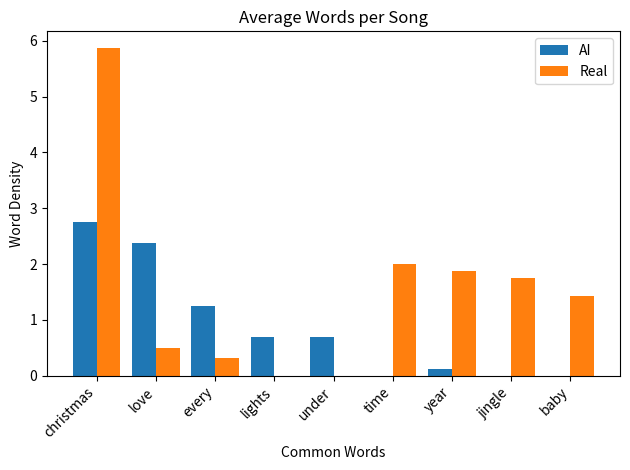

The matplotlib source for this figure:
# -*- coding: utf-8 -*-
"""
Created on Wed Oct 30 14:21:52 2024

[redacted]
"""

import re
from collections import Counter
import pandas as pd
import matplotlib.pyplot as plt
#%% Create function

def find_common_words(lyrics: str, num_words: int = 10):
    
    boring_words = ["the", "a", "and", "it", "it's", "to", "that", "lot", "an",
                    "or", "but", "if", "nor", "so", "yet", "for", "in", "on",
                    "at", "to", "by", "with", "from", "of", "about", "as", "like",
                    "that's", "all", "there", "this",
                    
                    #pronouns
                    "i", "you", "he", "she", "it", "we", "they", "me", "him", "her",
                    "us", "them", "my", "your", "his", "her", "our", "their", 
                    "mine", "yours", "ours", "theirs",
                    
                    #common verbs
                    "is", "are", "am", "was", "were", "be", "been", "being",
                    "have", "has", "had", "do", "does", "did", "will", "go",
                    "won't", "don't",
                    
                    #noises
                    "oh", "yeah", "uh", "la", "na", "woah", "ah", "ooh"]
                    
    strip_words = re.findall(r"\b\w+(?:'\w+)?\b", lyrics.lower())
                       
    words = [word for word in strip_words if word not in boring_words]
        
    word_counts = Counter(words)
    
    word_counts = dict(word_counts)
    
    common_words = [(word, count) for word, count in word_counts.items()]
    
    return sorted(common_words, key = lambda x: x[1], reverse = True)[:num_words]



#%% Testing

xmas_lyrics = """
I don't want a lot for Christmas
There is just one thing I need
I don't care about the presents underneath the Christmas tree
I just want you for my own
More than you could ever know
Make my wish come true
All I want for Christmas is you
Yeah
I don't want a lot for Christmas
There is just one thing I need (and I)
Don't care about the presents underneath the Christmas tree
I don't need to hang my stocking there upon the fireplace
Santa Claus won't make me happy with a toy on Christmas Day
I just want you for my own
More than you could ever know
Make my wish come true
All I want for Christmas is you
You, baby
Oh, I won't ask for much this Christmas
I won't even wish for snow (and I)
I'm just gonna keep on waiting underneath the mistletoe
I won't make a list and send it to the North Pole for Saint Nick
I won't even stay awake to hear those magic reindeer click
'Cause I just want you here tonight
Holding on to me so tight
What more can I do?
Oh, baby, all I want for Christmas is you
You, baby
Oh-oh, all the lights are shining so brightly everywhere (so brightly, baby)
And the sound of children's laughter fills the air (oh, oh, yeah)
And everyone is singing (oh, yeah)
I hear those sleigh bells ringing
Santa, won't you bring me the one I really need? (Yeah, oh)
Won't you please bring my baby to me?
Oh, I don't want a lot for Christmas
This is all I'm asking for
I just wanna see my baby standing right outside my door
Oh, I just want you for my own
More than you could ever know
Make my wish come true
Oh, baby, all I want for Christmas is you
You, baby
All I want for Christmas is you, baby
All I want for Christmas is you, baby
All I want for Christmas is you, baby
All I want for Christmas (all I really want) is you, baby
All I want (I want) for Christmas (all I really want) is you, baby
"""


#%% lyrics list

xmas_lyrics_list = ["""I don't want a lot for Christmas
                    There is just one thing I need
                    I don't care about the presents underneath the Christmas tree
                    I just want you for my own
                    More than you could ever know
                    Make my wish come true
                    All I want for Christmas is you
                    Yeah
                    I don't want a lot for Christmas
                    There is just one thing I need (and I)
                    Don't care about the presents underneath the Christmas tree
                    I don't need to hang my stocking there upon the fireplace
                    Santa Claus won't make me happy with a toy on Christmas Day
                    I just want you for my own
                    More than you could ever know
                    Make my wish come true
                    All I want for Christmas is you
                    You, baby
                    Oh, I won't ask for much this Christmas
                    I won't even wish for snow (and I)
                    I'm just gonna keep on waiting underneath the mistletoe
                    I won't make a list and send it to the North Pole for Saint Nick
                    I won't even stay awake to hear those magic reindeer click
                    'Cause I just want you here tonight
                    Holding on to me so tight
                    What more can I do?
                    Oh, baby, all I want for Christmas is you
                    You, baby
                    Oh-oh, all the lights are shining so brightly everywhere (so brightly, baby)
                    And the sound of children's laughter fills the air (oh, oh, yeah)
                    And everyone is singing (oh, yeah)
                    I hear those sleigh bells ringing
                    Santa, won't you bring me the one I really need? (Yeah, oh)
                    Won't you please bring my baby to me?
                    Oh, I don't want a lot for Christmas
                    This is all I'm asking for
                    I just wanna see my baby standing right outside my door
                    Oh, I just want you for my own
                    More than you could ever know
                    Make my wish come true
                    Oh, baby, all I want for Christmas is you
                    You, baby
                    All I want for Christmas is you, baby
                    All I want for Christmas is you, baby
                    All I want for Christmas is you, baby
                    All I want for Christmas (all I really want) is you, baby
                    All I want (I want) for Christmas (all I really want) is you, baby
                    """,
                    """Jingle bell, jingle bell, jingle bell rock
Jingle bells swing and jingle bells ring
Snowin' and blowin' up bushels of fun
Now the jingle hop has begun
Jingle bell, jingle bell, jingle bell rock
Jingle bells chime in jingle bell time
Dancin' and prancin' in Jingle Bell Square
In the frosty air
What a bright time, it's the right time
To rock the night away
Jingle bell time is a swell time
To go glidin' in a one-horse sleigh
Giddy-up jingle horse, pick up your feet
Jingle around the clock
Mix and a-mingle in the jinglin' feet
That's the jingle bell rock
Jingle bell, jingle bell, jingle bell rock
Jingle bells chime in jingle bell time
Dancin' and prancin' in Jingle Bell Square
In the frosty air
What a bright time, it's the right time
To rock the night away
Jingle bell time is a swell time
To go glidin' in a one-horse sleigh
Giddy-up jingle horse, pick up your feet
Jingle around the clock
Mix and a-mingle in the jinglin' feet
That's the jingle bell
That's the jingle bell
That's the jingle bell rock
                    """,
                    """
                    Rockin' around the Christmas tree
At the Christmas party hop
Mistletoe hung where you can see
Every couple tries to stop
Rockin' around the Christmas tree
Let the Christmas spirit ring
Later we'll have some pumpkin pie
And we'll do some caroling
You will get a sentimental feeling when you hear
Voices singing, let's be jolly
Deck the halls with boughs of holly
Rockin' around the Christmas tree
Have a happy holiday
Everyone dancin' merrily
In the new old-fashioned way
You will get a sentimental feeling when you hear
Voices singing, let's be jolly
Deck the halls with boughs of holly
Rockin' around the Christmas tree
Have a happy holiday
Everyone dancin' merrily
In the new old-fashioned way
                    """,
                    """
                    Last Christmas
I gave you my heart
But the very next day you gave it away.
This year
To save me from tears
I'll give it to someone special.

Last Christmas
I gave you my heart
But the very next day you gave it away.
This year
To save me from tears
I'll give it to someone special.

Once bitten and twice shy
I keep my distance
But you still catch my eye.
Tell me, baby,
Do you recognize me?
Well,
It's been a year,
It doesn't surprise me
(Merry Christmas)

I wrapped it up and sent it
With a note saying, "I love you, "
I meant it
Now I know what a fool I've been.
But if you kissed me now
I know you'd fool me again.

Last Christmas
I gave you my heart
But the very next day you gave it away.
This year
To save me from tears
I'll give it to someone special.

Last Christmas
I gave you my heart
But the very next day you gave it away.
This year
To save me from tears
I'll give it to someone special.

Oh, oh, baby.

A crowded room,
Friends with tired eyes.
I'm hiding from you
And your soul of ice.
My god I thought you were someone to rely on.
Me? I guess I was a shoulder to cry on.

A face on a lover with a fire in his heart.
A man under cover but you tore me apart, ooh-hoo.
Now I've found a real love, you'll never fool me again.

Last Christmas
I gave you my heart
But the very next day you gave it away.
This year
To save me from tears
I'll give it to someone special.

Last Christmas
I gave you my heart
But the very next day you gave it away.
This year
To save me from tears
I'll give it to someone special.

A face on a lover with a fire in his heart (I gave you my heart)
A man under cover but you tore him apart
Maybe next year I'll give it to someone
I'll give it to someone special.
                    """,
                    """
                    Santa, tell me if you're really there
Don't make me fall in love again
If he won't be here next year
Santa, tell me if he really cares
'Cause I can't give it all away
If he won't be here next year
Feeling Christmas all around
And I'm trying to play it cool
But it's hard to focus when I see him walkin' 'cross the room
"Let it Snow" is blasting out
But I won't get in the mood
I'm avoiding every mistletoe until I know
It's true love that he thinks of
So next Christmas
I'm not all alone, boy
Santa, tell me if you're really there
Don't make me fall in love again
If he won't be here next year
Santa, tell me if he really cares
'Cause I can't give it all away
If he won't be here next year
I've been down this road before
Fell in love on Christmas night (ooh, babe)
But on New Year's Day, I woke up and he wasn't by my side
Now I need someone to hold
Be my fire in the cold (yeah, yeah)
But it's hard to tell if this is just a fling
Or if it's true love that he thinks of
So next Christmas
I'm not all alone, babe
Santa, tell me if you're really there
Don't make me fall in love again
If he won't be here next year
Santa, tell me if he really cares
'Cause I can't give it all away
If he won't be here next year
Oh, I wanna have him beside me like oh-oh-oh
On the 25th by that fire place, oh-oh-oh
But I don't want a new broken heart
This year I've got to be smart
Ooh, baby
(Santa, tell me, Santa, tell me)
If he will be, if he will be here (Santa, tell me, Santa, tell me)
Oh-oh-oh
Santa, tell me if you're really there (Santa, tell me, 'cause I really care)
Don't make me fall in love again
If he won't be here next year
Santa, tell me if he really cares (tell me, tell me, boy)
'Cause I can't give it all away
If he won't be here next year
Santa, tell me if you're really there (tell me, tell me, baby)
Don't make me fall in love again
If he won't be here next year (if he won't be, if he won't be here)
Santa, tell me if he really cares (tell me, do you care?)
'Cause I can't give it all away
If he won't be here next year
                    """,
                    """
                    It's the most wonderful time of the year
With the kids jingle belling
And everyone telling you be of good cheer
It's the most wonderful time of the year
It's the hap-happiest season of all
With those holiday greetings and gay happy meetings
When friends come to call
It's the hap-happiest season of all
There'll be parties for hosting
Marshmallows for toasting
And caroling out in the snow
There'll be scary ghost stories
And tales of the glories of
Christmases long, long ago
It's the most wonderful time of the year
There'll be much mistltoeing
And hearts will be glowing
When loved ones are near
It's the most wonderful time of the year
There'll be parties for hosting
Marshmallows for toasting
And caroling out in the snow
There'll be scary ghost stories
And tales of the glories of
Christmases long, long ago
It's the most wonderful time of the year
There'll be much mistltoeing
And hearts will be glowing
When loved ones are near
It's the most wonderful time
Yes the most wonderful time
Oh the most wonderful time
Of the year
                    """,
                    """
                    Have a holly jolly Christmas
It's the best time of the year
Now I don't know if there'll be snow
But have a cup of cheer
Have a holly jolly Christmas
And when you walk down the street
Say hello to friends you know
And everyone you meet
Oh-ho, the mistletoe
Is hung where you can see
Somebody waits for you
Kiss her once for me
Have a holly jolly Christmas
And in case you didn't hear
Oh, by golly
Have a holly jolly Christmas this year
Oh-ho, the mistletoe
Is hung where you can see
Somebody waits for you
Kiss her once for me
Have a holly jolly Christmas
And in case you didn't hear
Oh, by golly
Have a holly jolly Christmas this year
                    """,
                    """
                    Oh, the weather outside is frightful
But the fire is so delightful
And since we've no place to go
Let it snow, let it snow, let it snow
It doesn't show signs of stopping
And I've bought some corn for popping
The lights are turned way down low
Let it snow, let it snow, let it snow
When we finally kiss goodnight
How you'll hate going out in the storm
But if you really hold me tight
All the way home you'll be warm
The fire is slowly dying
And, dear, we're still goodbying
But as long as you love me so
Let it snow, let it snow, let it snow
But if you really hold me tight
All the way home you'll be warm
The fire is slowly dying
And, dear, we're still goodbying
But as long as you love me so
Let it snow, let it snow
                    """,
                    """
                    You're here where you should be
Snow is falling as the carolers sing
It just wasn't the same
Alone on Christmas day
Presents, what a beautiful sight
Don't mean a thing if you ain't holding me tight
You're all that I need
Underneath the tree

Tonight, I'm gonna hold you close
Make sure that you know
I was lost before you
Christmas was cold and grey
Another holiday
Alone to celebrate

But then, one day, everything changed
You're all I need
Underneath the tree

You're here where you should be
Snow is falling as the carolers sing
It just wasn't the same
Alone on Christmas day
Presents, what a beautiful sight
Don't mean a thing if you ain't holding me tight
You're all that I need
Underneath the tree

I found what I was looking for
A love that's meant for me
A heart that's mine completely
Knocked me right off my feet
And this year I will fall
With no worries at all

'Cause you are near and everything's clear
You're all I need
Underneath the tree

You're here where you should be
Snow is falling as the carolers sing
It just wasn't the same
Alone on Christmas day
Presents, what a beautiful sight
Don't mean a thing if you ain't holding me tight
You're all that I need
Underneath the tree

And then, one day, everything changed
You're all I need
Underneath the tree, yeah

You're here where you should be
Snow is falling as the carolers sing (Oh, yeah, yeah)
It just wasn't the same (Oh, yeah, yeah, yeah)
Alone on Christmas day
Presents, what a beautiful sight (Oh, you're all I need)
Don't mean a thing if you ain't holding me tight (Underneath my tree)
You're all that I need (Underneath my tree, yeah)
Underneath the tree, tonight

Oh, you're all I need
Underneath, underneath the tree
                    """,
                    """
                    I'm dreaming of a white Christmas
Just like the ones I used to know
Where the tree tops glisten
And children listen
To hear sleigh bells in the snow, oh, the snow
I said, I'm dreaming of a white Christmas
With every Christmas card I write
May your days be merry and bright
And may all your Christmas' be white
(Let's go, sticks, let's go)
I said, I'm dreaming of a white, oh, Christmas
Just like the ones I used to know
Where the tree tops glisten
And the children listen
To hear sleigh bells in the snow
I'm dreaming of a white Christmas
With every Christmas card I write
May your days, may your days, may your days
Be merry and bright
And may all your Christmas' be white
(Come on now, woo)
(J-man, up, up, up)
I'm dreaming of a white Christmas
With every Christmas card I write
May your days be merry and bright
And may all your Christmas' be white
                    """,
                    """
                    It's beginning to look a lot like Christmas
Everywhere you go
Take a look at the five and ten, it's glistening once again
With candy canes and silver lanes that glow
It's beginning to look a lot like Christmas
Toys in every store
But the prettiest sight to see is the holly that will be
On your own front door
A pair of Hopalong boots and a pistol that shoots
Is the wish of Barney and Ben
Dolls that'll talk and will go for a walk
Is the hope of Janice and Jen
And Mom and Dad can hardly wait for school to start again
It's beginning to look a lot like Christmas
Everywhere you go
There's a tree in the Grand Hotel, one in the park as well
It's the sturdy kind that doesn't mind the snow
It's beginning to look a lot like Christmas
Soon the bells will start
And the thing that'll make 'em ring is the carol that you sing
Right within your heart
It's beginning to look a lot like Christmas
Toys in every store
But the prettiest sight to see is the holly that will be
On your own front door
Sure, it's Christmas once more
                    """,
                    """
                    Have yourself a merry little Christmas
Let your heart be light
Next year all our troubles will be out of sight
Have yourself a merry little Christmas
Make the Yuletide gay
Next year all our troubles will be miles away
Once again, as in olden days
Happy golden days of yore
Faithful friends who are dear to us
Will be near to us once more
Someday soon, we all will be together
If the fates allow
Until then, we'll have to muddle through somehow
So have yourself a merry little Christmas now
                    """,
                    """
                    It was Christmas Eve babe
In the drunk tank
An old man said to me, won't see another one
And then he sang a song
The Rare Old Mountain Dew
I turned my face away
And dreamed about you
Got on a lucky one
Came in eighteen to one
I've got a feeling
This year's for me and you
So happy Christmas
I love you baby
I can see a better time
When all our dreams come true
They've got cars big as bars
They've got rivers of gold
But the wind goes right through you
It's no place for the old
When you first took my hand
On a cold Christmas Eve
You promised me
Broadway was waiting for me
You were handsome
You were pretty
Queen of New York City
When the band finished playing
They howled out for more
Sinatra was swinging
All the drunks they were singing
We kissed on a corner
Then danced through the night
The boys of the NYPD choir
Were singing Galway Bay
And the bells were ringing out
For Christmas day
You're a bum
You're a punk
You're an old slut on junk
Lying there almost dead on a drip in that bed
You scumbag, you maggot
You cheap lousy faggot
Happy Christmas your arse
I pray God it's our last
The boys of the NYPD choir
Still singing Galway Bay
And the bells are ringing out
For Christmas day
I could have been someone
Well so could anyone
You took my dreams from me
When I first found you
I kept them with me babe
I put them with my own
Can't make it all alone
I've built my dreams around you
The boys of the NYPD choir
Still singing Galway Bay
And the bells are ringing out
For Christmas day
                    """,
                    """
                    I really can't stay
Baby, it's cold outside
I've got to go away
Baby, it's cold outside
This evening has been
Hoping that you'd drop in
So, very nice
I'll hold your hands, they're just like ice
My mother will start to worry
Beautiful, what's your hurry?
My father will be pacing the floor
Listen to that fireplace roar
So, really I'd better scurry
Beautiful, please don't hurry
But maybe just a hald a drink more
I'll put some records on while I pour
The neighbors might think
Baby, it's bad out there
Say, what's in this drink?
No cabs to be had out there
I wish I knew how
Your eyes are like starlight now
To break this spell
I'll take your hat, your hair looks swell
I ought to say, "No, no, no sir"
Mind if I move in closer?
At least I'm gonna say that I tried
What's the sense in hurting my pride?
I really can't stay
Baby, don't hold out
Baby, it's cold outside
Ugh, you're very pushy, you know?
I'd like to think of it as opportunistic
I simply must go
Baby, it's cold outside
The answer is, "No"
But, baby, it's cold outside
The welcome has been
How lucky that you dropped in
So nice and warm
Look out the window at that storm
My sister will be suspicious
Gosh, your lips look delicious
My brother will be there at the door
Waves upon a tropical shore
My maiden aunt's mind is vicious
Gosh, your lips are delicious
But maybe just cigarette more
Never such a blizzard before
I've got to get home
Baby, you'll freeze out there
Say, lend me your comb?
It's up to your knees out there
You've really been grand
I thrill when I touch your hand
But don't you see?
How can you do this thing to me?
There's bound to be talk tomorrow
Think of my life-long sorrow
At least there will be plenty implied
If you got pneumonia and died
I really can't stay
Get over that hold out
Baby, it's cold
Baby, it's cold outside
Okay, fine, just another drink
That took a lot of convincing
                    """,
                    """
                    Snow is fallin'
All around me
Children playin'
Having fun
It's the season
Love and understanding
Merry Christmas everyone
Time for parties and celebrations
People dancing all night long
Time for presents
And exchanging kisses
Time for singing Christmas songs
We're gonna have a party tonight
I'm gonna find that girl underneath the misteltoe
We'll kiss by candlelight
Room is swaying, records playing
All the old songs we love to hear
All I wish that everyday was Christmas
What a nice way to spend the year (woo, yeah)
We're gonna have a party tonight
I'm gonna find that girl underneath the mistletoe
We'll kiss by candlelight
Snow is fallin' (snow is fallin')
All around me (all around me)
Children playin' (children playin')
Having fun (having fun)
It's the season
Love and understanding
Merry Christmas everyone
Merry Christmas everyone
Ooh, merry Christmas everyone
Snow is fallin' (snow is fallin')
All around me (all around me)
Children playin' (children playin')
Having fun (having fun)
It's the season
Love and understanding
Merry Christmas everyone
Snow is fallin' (snow is fallin')
All around me (all around me)
Children playin' (children playin')
Having fun (having fun)
It's the season
Love and understanding
Merry Christmas everyone
Oh snow is fallin' (snow is fallin')
All around me (all around me)
Children playin' (children playin')
Having fun (having fun)
It's the season
Love and understanding
Merry Christmas everyone
Merry Christmas everyone
Ooh merry Christmas everyone
                    """,
                    """
                    It's Christmas time, and there's no need to be afraid
At Christmas time, we let in light and banish shade
And in our world of plenty
We can spread a smile of joy
Throw your arms around the world
At Christmas time
But say a prayer and pray for the other ones
At Christmas time, it's hard but while you're having fun
There's a world outside your window
And it's a world of dread and fear
Where a kiss of love can kill you
And there's death in every tear
And the Christmas bells that ring there are the clanging chimes of doom
Well tonight we're reaching out and touching you
Bring peace and joy this Christmas to West Africa
A song of hope they'll have is being alive
Why is comfort deadly fear
Why is to touch to be scared
How can they know it's Christmas time at all
Here's to you
Raise a glass to everyone
Here's to them
And all their years to come
Can they know it's Christmas time at all
Feed the world, let them know it's Christmas time again
Feed the world, let them know it's Christmas time again
Heal the world, let them know it's Christmas time again
Feed the world, let them know it's Christmas time again
Heal the world, let them know it's Christmas time again
Heal the world, let them know it's Christmas time again
Feed the world, let them know it's Christmas time again
Heal the world, let them know it's Christmas time again
Heal the world
                    """]
                    
#%% AI lyrics list

ai_lyrics_list = ["""
                  Snowflakes fall, and the city glows
The kind of warmth only December knows
We’re wrapped in scarves, hearts open wide
Lost in the magic, with you by my side

Under the Christmas lights, the world feels bright
Everything's golden in your arms tonight
The snow keeps falling, but we’re burning inside
Under the Christmas lights, love is alive

Carols echo from down the street
Footsteps crunching beneath our feet
Hot cocoa steam, and a frozen kiss
A winter moment I'll never miss

Under the Christmas lights, the world feels bright
Everything’s golden in your arms tonight
The snow keeps falling, but we’re burning inside
Under the Christmas lights, love is alive

This season comes and it fades too fast
But I know our love is built to last
Every shining bulb, every snowy flight
I'll remember you under the Christmas lights

Under the Christmas lights, the world feels bright
Everything’s golden in your arms tonight
The snow keeps falling, but we're burning inside
Under the Christmas lights, love is alive
                """,
                """
                Silent streets, where the cold winds sing
December carries a peaceful sting
Frozen branches, their diamonds gleam
Every snowflake dances, chasing a dream

Hear the snowflake serenade, soft and true
A melody crafted just for me and you
Each note whispers through the frosty air
Bringing moments only love can share

Icicles form on the rooftops near
Chiming softly, a song you hear
The winter choir, its voice so high
A thousand stars light the velvet sky

Hear the snowflake serenade, soft and true
A melody crafted just for me and you
Each note whispers through the frosty air
Bringing moments only love can share

As the snow falls, the world turns still
Hearts are warmed by winter's will
Hold me closer, we're wrapped in fate
Lost in this snowy serenade

Hear the snowflake serenade, soft and true
A melody crafted just for me and you
Each note whispers through the frosty air
Bringing moments only love can share
                """,
                """
                I don't need diamonds, I don't need gold
I've got the only gift I'll ever hold
The snow is falling, but I'm feeling warm
This Christmas love is my perfect storm

Every ribbon, every bow
Can't compare to the love we know
Under the tree, there's nothing I need
When your heart is the only gift I see

I'm wrapped in your love, it's all I want tonight
Your arms around me in the soft firelight
The world outside can freeze, but we're burning bright
I'm wrapped in your love, and it feels so right

The stockings hang, the carols play
But all of that fades when you look my way
The mistletoe knows we've got something real
This holiday magic's the way you make me feel

I'm wrapped in your love, it’s all I want tonight
Your arms around me in the soft firelight
The world outside can freeze, but we're burning bright
I'm wrapped in your love, and it feels so right

We could make this moment last
Hold on tight, don't let it pass
Every day could feel like this
Forever sealed with a Christmas kiss

I'm wrapped in your love, it's all I want tonight
Your arms around me in the soft firelight
The world outside can freeze, but we're burning bright
I'm wrapped in your love, and it feels so right
                """,
                """
                Frosty windows, I hear that sound
A Christmas classic spinning 'round
The melody fills the chilly air
Takes me back to a time we shared

It's magic on the radio
A song of love wrapped in winter's glow
Every verse, every rhyme
Brings me back to Christmastime

Driving slow through the city lights
Snowflakes twirl like stars tonight
The DJ says, “Now here's a hit”
The song starts playing, and I'm lost in it

It's magic on the radio
A song of love wrapped in winter's glow
Every verse, every rhyme
Brings me back to Christmastime

I remember us dancing, just you and me
To a Christmas tune under the tallest tree
The words are simple, the feeling's grand
As we spin together, hand in hand

It's magic on the radio
A song of love wrapped in winter's glow
Every verse, every rhyme
Brings me back to Christmastime

So play it again, let the memories flow
It's more than a song, it's the love I know
Forever a part of the holidays
This tune's the soundtrack of Christmas Day
                """,
                """
                Lights are up, snow's coming down
Shoppers rushing all through the town
But I've got something else on my mind
Counting the days 'til your heart is mine

Five days to Christmas, and all I see
Is your smile lighting up the tree
Four days to go, I'm holding on tight
To the thought of your kiss on Christmas night

Three days to Christmas, I can't sleep
You're the only present I want to keep
Two days left, it's almost here
The best gift of all is having you near

One more night, and you're finally home
No more wishing under the phone
The countdown's over, love's in the air
This Christmas, I'll show you how much I care

No more waiting, the moment's here
A season of magic, and you appear
Forever wrapped in holiday cheer
This Christmas countdown led me to you, my dear
                """,
                """
                The frost paints the windows, the streets are white
Everywhere I look, it feels so right
But the only thing missing is you tonight
So I'm hoping you'll meet me in December's light

Meet me where the snowflakes kiss the ground
Where love feels like the only sound
I'll wait for you by the old town square
Just meet me in December, I'll be there

The clock strikes twelve, the bells will ring
We'll dance to the melody the carolers sing
The world is quiet, but my heart is loud
When I'm with you, lost in the crowd

Meet me where the snowflakes kiss the ground
Where love feels like the only sound
I'll wait for you by the old town square
Just meet me in December, I'll be there

The year may end, but love will stay
If we start forever on Christmas Day
Take my hand, let's make it true
Every December, I'll meet you

Meet me where the snowflakes kiss the ground
Where love feels like the only sound
I'll wait for you by the old town square
Just meet me in December, I'll be there
                """,
                """
                The tinsel's hanging on the tree
But it feels so empty without you here with me
The lights are shining, the fire glows
But this Christmas feels colder than the snow

I smile for the pictures, but my heart aches
It's a holiday season I just can’t fake
Every ornament's a memory of years gone by
Tinsel and tears, I can’t help but cry

They say this season is meant for joy
For laughing, for loving, for every girl and boy
But tonight, I'm wishing on a falling star
That wherever you are, you're not too far

I smile for the pictures, but my heart aches
It's a holiday season I just can't fake
Every ornament's a memory of years gone by
Tinsel and tears, I can't help but cry

I'll hang my hope on the mistletoe
Dreaming of a love that'll one day grow
But for now, I'll toast to what we had
And make this Christmas the best of the bad

I smile for the pictures, but my heart aches
It's a holiday season I just can’t fake
Every ornament's a memory of years gone by
Tinsel and tears, I can't help but cry
                """,
                """
                I hear the jingle of sleigh bells near
And I know this ride will bring you here
The frost in the air, the moon shining bright
A sleigh ride to forever starts tonight

Hold on tight, the reins are gold
This love is the story I want told
Through snowy fields and evergreen skies
This sleigh ride to forever never dies

Your laughter's warm, it melts the cold
The kind of magic that never grows old
The stars above light the way
As we ride through a perfect holiday

Hold on tight, the reins are gold
This love is the story I want told
Through snowy fields and evergreen skies
This sleigh ride to forever never dies

When the sleigh ride ends, and the snow clears away
I'll still be here, every Christmas Day
No matter the season, no matter the weather
We'll always have this sleigh ride to forever
                """,
                """
                Crowds are rushing, lights are bright
The air is sparkling, a perfect night
But all I see is you standing there
Under the mistletoe, beyond compare

Kiss me under the mistletoe glow
Where our love lights the world below
In this holiday haze, let it be known
You're the only gift I've ever known

The choir's singing, the bells ring clear
But nothing else matters when you're near
The snow falls softly, but my heart beats loud
Under the mistletoe, lost in the crowd

Kiss me under the mistletoe glow
Where our love lights the world below
In this holiday haze, let it be known
You're the only gift I've ever known

Through every winter, I'll meet you there
With your lips on mine, we'll chase the air
The years may pass, the seasons flow
But I'll always find you in the mistletoe glow
                """,
                """
                Wake up slow, the world's a dream
Snow outside, it's a winter scene
Stockings hang, the fire's warm
A Christmas morning, the perfect storm

Christmas morning magic, it's all we need
With your love, my heart's guaranteed
Presents wrapped in paper and bows
But the real gift is the love we've chosen

The smell of cinnamon in the air
The soft glow of lights everywhere
But nothing shines brighter than the way you do
This Christmas morning belongs to you

Christmas morning magic, it's all we need
With your love, my heart's guaranteed
Presents wrapped in paper and bows
But the real gift is the love we've chosen

As the day fades into twilight's hue
I'm still grateful for every part of you
This season's joy will come and go
But this love is the only thing I know
                """,
                """
                It falls so soft, a quiet scene
A blanket of white where the world's serene
We step outside, the night feels right
The first snow of Christmas is pure delight

Under the sky, we make our mark
Snow angels glowing in the dark
Each flake whispers a promise true
Of Christmas magic, me and you

The first snow of Christmas, it's more than cold
It's the story of love waiting to be told
Every step we take leaves a trace
A winter wonderland, our sacred space

The stars shine bright, the world's asleep
But in your arms, my heart takes a leap
With every snowflake that falls so free
This first snow feels like destiny

The first snow of Christmas, it's more than cold
It's the story of love waiting to be told
Every step we take leaves a trace
A winter wonderland, our sacred space
                """,
                """
                The gifts are wrapped, the halls are decked
The tree is glowing, what's left to perfect?
The carols play, the world's so bright
But all I want is Christmas night

Just you and me, the fire's low
Holding on while the embers glow
The world outside can keep its cheer
As long as I’ve got you right here

All I want is Christmas night
Your love shining like the candlelight
The snow can fall, the stars can shine
But nothing compares to calling you mine

The holidays come, they fly away
But my love for you is here to stay
Let's make this moment last forever
This Christmas night, we’re better together

All I want is Christmas night
Your love shining like the candlelight
The snow can fall, the stars can shine
But nothing compares to calling you mine
                """,
                """
                I can feel it in the air tonight
The way the world sparkles in winter's light
There's joy in the streets, there's hope in our eyes
A season of wonder under December skies

Christmas in the air, it's everywhere
A melody of magic we can't compare
From the city lights to the forest pine
Christmas in the air, and it's yours and mine

Every heart beats to the same song
A rhythm of love that's been here all along
The bells are ringing, the choirs sing loud
Christmas unites us, we’re part of the crowd

Christmas in the air, it's everywhere
A melody of magic we can't compare
From the city lights to the forest pine
Christmas in the air, and it's yours and mine

So take my hand, let's make this true
This holiday season starts with you
Together we'll shine like the brightest star
Christmas in the air is who we are
                """,
                """
                The tree's decorated, the table's set
The kind of season you don’t forget
But nothing here feels quite the same
Without your smile to light the flame

Just one more Christmas with you
To feel the love that we once knew
No gift could ever take your place
I just want to see your face

The lights are twinkling, the fire's bright
But my heart's missing its guiding light
Every carol, every tune
Takes me back to Christmases with you

Just one more Christmas with you
To feel the love that we once knew
No gift could ever take your place
I just want to see your face

If wishes worked like snowflakes do
I'd gather a blizzard to bring me you
So here I stand, beneath the tree
Hoping your love will come back to me
                """,
                """
                The cold wind blows, the night feels long
But your love is my compass, keeps me strong
Through every storm, through every chill
Your heart is my North Star, guiding still

North Star Christmas, you light my way
Through the darkest night, to a brighter day
No matter where this season finds me
Your love's the star I'll always see

The candles flicker, the frost takes hold
But your warmth is the story I've always told
Through every year, through every fight
Your love is the reason I shine so bright

North Star Christmas, you light my way
Through the darkest night, to a brighter day
No matter where this season finds me
Your love's the star I'll always see

Forever shining in the midnight blue
My North Star, I'll follow you
Across the seasons, through the years
Your love melts away my fears
                """,
                """
                The wreaths are hung, the stockings too
And here I am, thinking of you
Last year was hard, we drifted away
But something tells me it's Christmas today

It's gonna be Christmas again
Love will find a way to mend
The sleigh bells ring, our hearts will sing
It's gonna be Christmas again

The snow is fresh, the past feels far
Like a candle relit, or a shining star
Let's start anew, just me and you
This Christmas feels like a dream come true

It's gonna be Christmas again
Love will find a way to mend
The sleigh bells ring, our hearts will sing
It's gonna be Christmas again

No matter the miles, no matter the tears
The spirit of Christmas draws us near
I see it now, the magic is clear
This is our time, this is our year
                """]
#%% Add to data frames

common_words_df = pd.DataFrame(columns = ["word", "count"])

for song in xmas_lyrics_list:
    song_words_df = pd.DataFrame(find_common_words(song, 10), columns = ["word", "count"])
    common_words_df = pd.concat([common_words_df, song_words_df])

real_grouped_words = common_words_df.groupby("word").sum().reset_index().sort_values("count", ascending = False)


real_grouped_words["word_density"] = real_grouped_words["count"] / len(xmas_lyrics_list)


ai_common_words_df = pd.DataFrame(columns = ["word", "count"])

for song in ai_lyrics_list:
    song_words_df = pd.DataFrame(find_common_words(song, 10), columns = ["word", "count"])
    ai_common_words_df = pd.concat([ai_common_words_df, song_words_df])

ai_grouped_words = ai_common_words_df.groupby("word").sum().reset_index().sort_values("count", ascending = False)


ai_grouped_words["word_density"] = ai_grouped_words["count"] / len(ai_lyrics_list)

#%% Extract top 5 & make barchart

top_5_ai = ai_grouped_words.word[:5]
top_5_real = real_grouped_words.word[:5]

top_words = pd.concat([top_5_ai, top_5_real]).unique()

graph_data = pd.DataFrame({"word": top_words})

graph_data["ai"] = graph_data["word"].map(dict(zip(ai_grouped_words.word, ai_grouped_words.word_density))).fillna(0)
graph_data["real"] = graph_data["word"].map(dict(zip(real_grouped_words.word, real_grouped_words.word_density))).fillna(0)


#%% Plot
x = range(len(graph_data))
width = 0.4

plt.bar([p - width/2 for p in x], graph_data.ai, width, label='AI')
plt.bar([p + width/2 for p in x], graph_data.real, width, label='Real')

plt.xticks(x, graph_data['word'], rotation=45, ha='right')
plt.xlabel('Common Words')
plt.ylabel('Word Density')
plt.title('Average Words per Song')
plt.legend()
plt.tight_layout()
